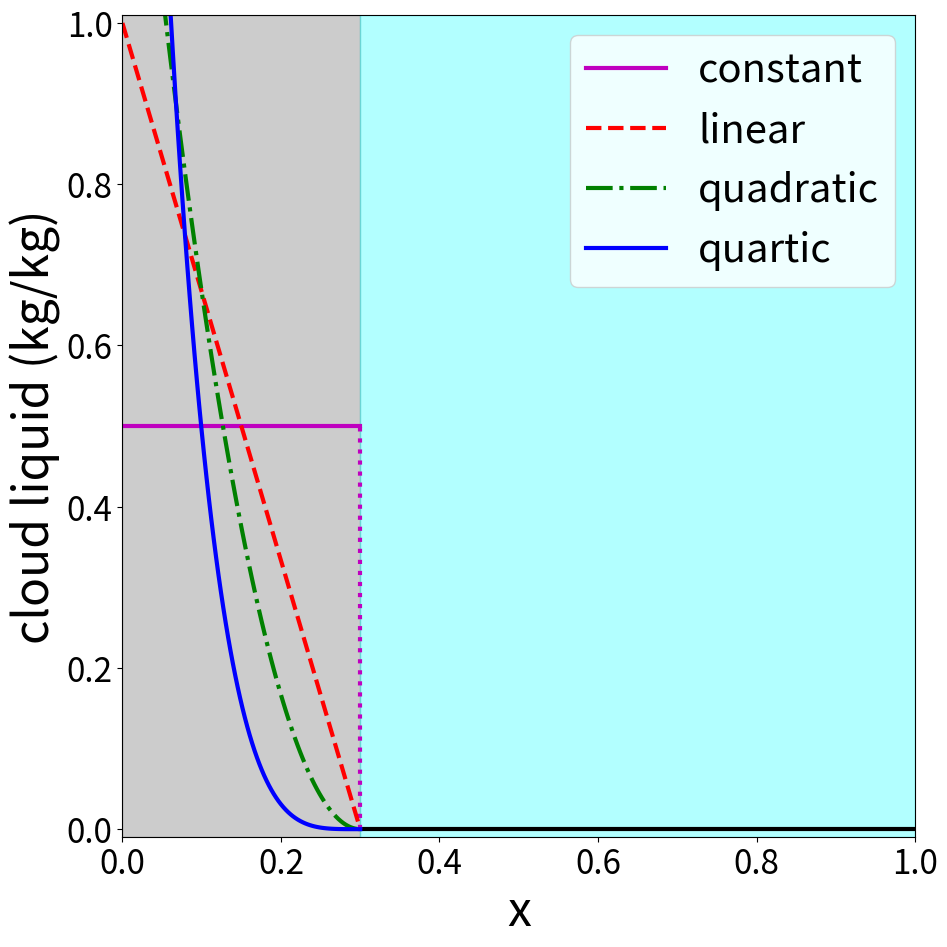
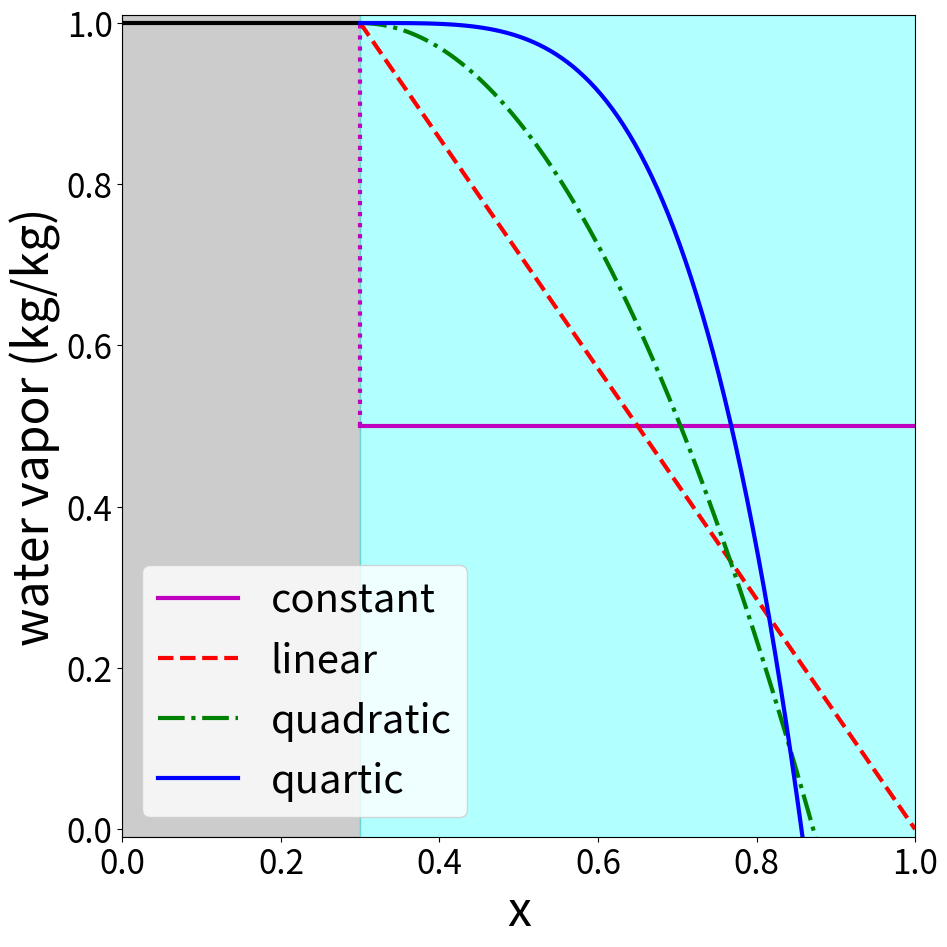
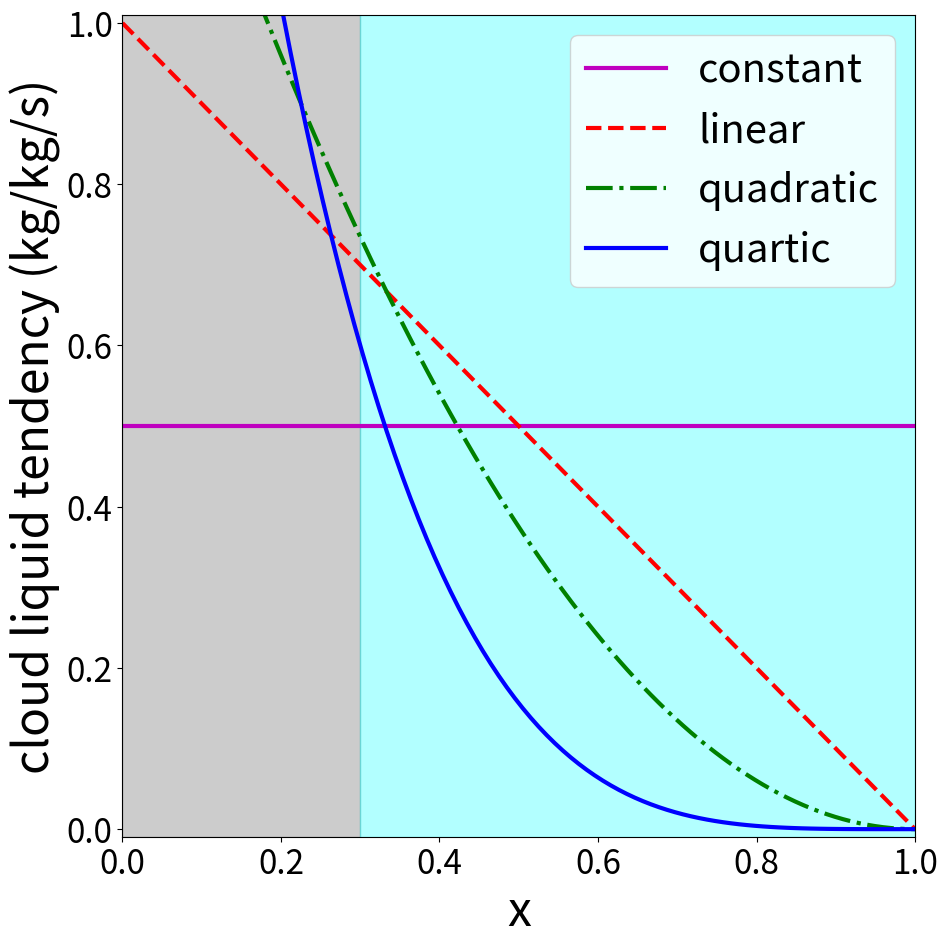

Write the Python code that produced these figures, in order.
import matplotlib.pyplot as pyplot
import numpy as np
import matplotlib

matplotlib.rcParams.update({'font.size': 24})

fQl, axQl = pyplot.subplots(figsize=(10,10))
fQv, axQv = pyplot.subplots(figsize=(10,10))
fAl, axAl = pyplot.subplots(figsize=(10,10))
axList = [axQl, axQv, axAl]

f = 0.3
qsat = 1.0
ymin = -0.01
ymax = 1.01
# background
for ax in axList:
  ax.fill([0.0, f, f, 0.0], [ymin, ymin, ymax, ymax], color=(0.0,0.0,0.0,0.2))
  ax.fill([f, 1.0, 1.0, f], [ymin, ymin, ymax, ymax], color=(0.0,1.0,1.0,0.3))

# ql
axQl.plot([f, 1.0], [0.0, 0.0], '-k', linewidth=3)
ql = f/2.0
x = np.linspace(0, f, 100)
a0 = ql/f
a1 = -2.0*ql/f**2
a2 = 3.0*ql/f**3
a4 = 5.0*ql/f**5
axQl.plot(x, a0*np.ones(np.shape(x)), '-m', label='constant', linewidth=3)
axQl.plot([f, f], [0, a0], ':m', linewidth=3)
axQl.plot(x, a1*(x-f), '--r', label='linear', linewidth=3)
axQl.plot(x, a2*(x-f)**2, '-.g', label='quadratic', linewidth=3)
axQl.plot(x, a4*(x-f)**4, '-b', label='quartic', linewidth=3)
axQl.set_ylabel('cloud liquid (kg/kg)', fontsize='x-large')

# qv
axQv.plot([0, f], [qsat, qsat], '-k', linewidth=3)
qv = (1.0-f)/2.0
x = np.linspace(f, 1, 100)
a0 = (qv - (1.0-f)*qsat)/(1.0-f)
a1 = 2.0*(qv - (1.0-f)*qsat)/(1.0-f)**2
a2 = 3.0*(qv - (1.0-f)*qsat)/(1.0-f)**3
a4 = 5.0*(qv - (1.0-f)*qsat)/(1.0-f)**5
axQv.plot(x, qsat + a0*np.ones(np.shape(x)), '-m', label='constant', linewidth=3)
axQv.plot([f,f], [qsat + a0, qsat], ':m', linewidth=3)
axQv.plot(x, qsat + a1*(x-f), '--r', label='linear', linewidth=3)
axQv.plot(x, qsat + a2*(x-f)**2, '-.g', label='quadratic', linewidth=3)
axQv.plot(x, qsat + a4*(x-f)**4, '-b', label='quartic', linewidth=3)
axQv.set_ylabel('water vapor (kg/kg)', fontsize='x-large')

# Al
Al = 1.0/2.0
x = np.linspace(0, 1, 100)
a0 = Al
a1 = -2.0*Al
a2 = 3.0*Al
a4 = 5.0*Al
axAl.plot(x, a0*np.ones(np.shape(x)), '-m', label='constant', linewidth=3)
axAl.plot(x, a1*(x-1.0), '--r', label='linear', linewidth=3)
axAl.plot(x, a2*(x-1.0)**2, '-.g', label='quadratic', linewidth=3)
axAl.plot(x, a4*(x-1.0)**4, '-b', label='quartic', linewidth=3)
axAl.set_ylabel('cloud liquid tendency (kg/kg/s)', fontsize='x-large')


for ax in axList:
  ax.set_xlim(0,1)
  ax.set_ylim(ymin, ymax)
  ax.legend(loc='best', fontsize='large')
  ax.set_xlabel('x', fontsize='x-large')

fQl.tight_layout()
fQl.savefig('ql_profiles.pdf')
fQv.tight_layout()
fQv.savefig('qv_profiles.pdf')
fAl.tight_layout()
fAl.savefig('Al_profiles.pdf')

pyplot.show()
